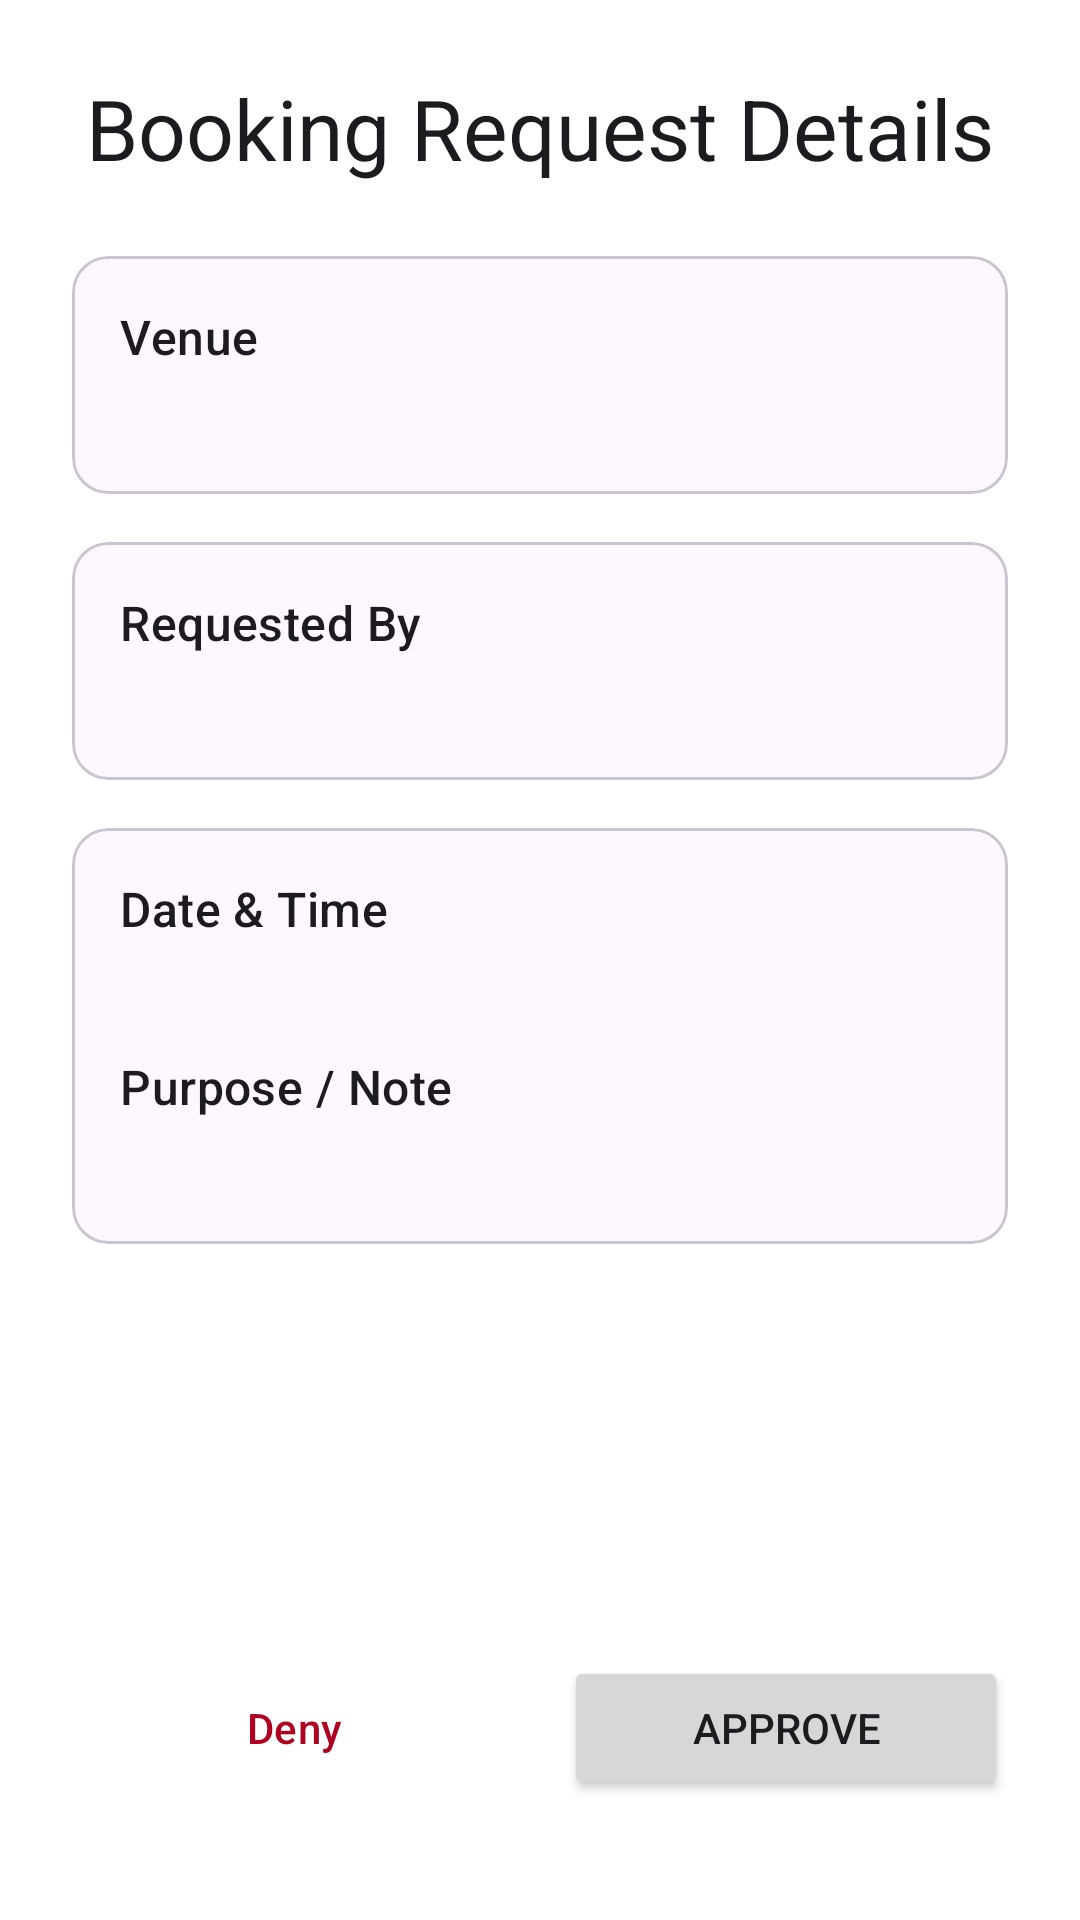

Reconstruct the res/layout file that produces this screen, plus the resources it refers to.
<!-- AndroidManifest.xml: application theme Theme.BookNM -->
<!-- res/layout/activity_admin_booking_details.xml -->
<?xml version="1.0" encoding="utf-8"?>
<RelativeLayout xmlns:android="http://schemas.android.com/apk/res/android"
    xmlns:app="http://schemas.android.com/apk/res-auto"
    xmlns:tools="http://schemas.android.com/tools"
    android:layout_width="match_parent"
    android:layout_height="match_parent"
    android:background="?attr/colorSurfaceContainerLowest"
    android:padding="24dp"
    tools:context=".AdminBookingDetailsActivity">

    <TextView
        android:id="@+id/tvBookingDetailsTitle"
        android:layout_width="wrap_content"
        android:layout_height="wrap_content"
        android:layout_alignParentTop="true"
        android:layout_centerHorizontal="true"
        android:text="Booking Request Details"
        android:textAppearance="@style/TextAppearance.Material3.HeadlineMedium" />

    
    <com.google.android.material.card.MaterialCardView
        android:id="@+id/cardVenue"
        android:layout_width="match_parent"
        android:layout_height="wrap_content"
        android:layout_below="@id/tvBookingDetailsTitle"
        android:layout_marginTop="24dp">

        <RelativeLayout
            android:layout_width="match_parent"
            android:layout_height="wrap_content"
            android:padding="16dp">

            <TextView
                android:id="@+id/labelVenue"
                android:layout_width="wrap_content"
                android:layout_height="wrap_content"
                android:text="Venue"
                android:textAppearance="@style/TextAppearance.Material3.TitleMedium" />

            <TextView
                android:id="@+id/tvDetailVenueName"
                android:layout_width="wrap_content"
                android:layout_height="wrap_content"
                android:layout_below="@id/labelVenue"
                android:layout_marginTop="4dp"
                android:textAppearance="@style/TextAppearance.Material3.BodyLarge"
                tools:text="Auditorium" />
        </RelativeLayout>
    </com.google.android.material.card.MaterialCardView>

    
    <com.google.android.material.card.MaterialCardView
        android:id="@+id/cardUser"
        android:layout_width="match_parent"
        android:layout_height="wrap_content"
        android:layout_below="@id/cardVenue"
        android:layout_marginTop="16dp">

        <RelativeLayout
            android:layout_width="match_parent"
            android:layout_height="wrap_content"
            android:padding="16dp">

            <TextView
                android:id="@+id/labelUser"
                android:layout_width="wrap_content"
                android:layout_height="wrap_content"
                android:text="Requested By"
                android:textAppearance="@style/TextAppearance.Material3.TitleMedium" />

            <TextView
                android:id="@+id/tvDetailUserName"
                android:layout_width="wrap_content"
                android:layout_height="wrap_content"
                android:layout_below="@id/labelUser"
                android:layout_marginTop="4dp"
                android:textAppearance="@style/TextAppearance.Material3.BodyLarge"
                tools:text="Tural (tural@nmims.in)" />
        </RelativeLayout>
    </com.google.android.material.card.MaterialCardView>

    
    <com.google.android.material.card.MaterialCardView
        android:id="@+id/cardInfo"
        android:layout_width="match_parent"
        android:layout_height="wrap_content"
        android:layout_below="@id/cardUser"
        android:layout_marginTop="16dp">

        <RelativeLayout
            android:layout_width="match_parent"
            android:layout_height="wrap_content"
            android:padding="16dp">

            <TextView
                android:id="@+id/labelDateTime"
                android:layout_width="wrap_content"
                android:layout_height="wrap_content"
                android:text="Date &amp; Time"
                android:textAppearance="@style/TextAppearance.Material3.TitleMedium" />

            <TextView
                android:id="@+id/tvDetailDateTime"
                android:layout_width="wrap_content"
                android:layout_height="wrap_content"
                android:layout_below="@id/labelDateTime"
                android:layout_marginTop="4dp"
                android:textAppearance="@style/TextAppearance.Material3.BodyLarge"
                tools:text="2025-12-25, 09:00 - 11:00" />

            <TextView
                android:id="@+id/labelPurpose"
                android:layout_width="wrap_content"
                android:layout_height="wrap_content"
                android:layout_below="@id/tvDetailDateTime"
                android:layout_marginTop="12dp"
                android:text="Purpose / Note"
                android:textAppearance="@style/TextAppearance.Material3.TitleMedium" />

            <TextView
                android:id="@+id/tvDetailPurpose"
                android:layout_width="wrap_content"
                android:layout_height="wrap_content"
                android:layout_below="@id/labelPurpose"
                android:layout_marginTop="4dp"
                android:textAppearance="@style/TextAppearance.Material3.BodyLarge"
                tools:text="To conduct a workshop on Android Development for junior batch students." />
        </RelativeLayout>
    </com.google.android.material.card.MaterialCardView>

    
    <RelativeLayout
        android:layout_width="match_parent"
        android:layout_height="wrap_content"
        android:layout_alignParentBottom="true"
        android:layout_marginBottom="16dp">

        
        <LinearLayout
            android:id="@+id/layoutActionButtons"
            android:layout_width="match_parent"
            android:layout_height="wrap_content"
            android:orientation="horizontal">

            <Button
                android:id="@+id/btnDeny"
                style="?attr/materialButtonOutlinedStyle"
                android:layout_width="0dp"
                android:layout_height="wrap_content"
                android:layout_marginEnd="8dp"
                android:layout_weight="1"
                android:text="Deny"
                android:textColor="@color/design_default_color_error"
                app:strokeColor="@color/design_default_color_error" />

            <Button
                android:id="@+id/btnApprove"
                android:layout_width="0dp"
                android:layout_height="wrap_content"
                android:layout_marginStart="8dp"
                android:layout_weight="1"
                android:text="Approve" />
        </LinearLayout>

        
        <TextView
            android:id="@+id/tvFinalStatus"
            android:layout_width="match_parent"
            android:layout_height="wrap_content"
            android:gravity="center"
            android:padding="16dp"
            android:textAppearance="@style/TextAppearance.Material3.TitleMedium"
            android:visibility="gone"
            tools:text="Request has been Approved"
            tools:visibility="visible" />
    </RelativeLayout>

</RelativeLayout>
<!-- resources referenced by this layout -->
<resources>
  <style name="Theme.BookNM" parent="Base.Theme.BookNM" />
  <style name="Base.Theme.BookNM" parent="Theme.Material3.DayNight.NoActionBar">
          
          <item name="colorPrimary">@color/primary</item>
          <item name="colorSecondary">@color/accent</item>
          <item name="android:statusBarColor">@color/primary_dark</item>
          
          
          <item name="android:windowBackground">@color/surface</item>
      </style>
  <color name="primary">#3F51B5</color>
  <color name="accent">#FF4081</color>
  <color name="primary_dark">#303F9F</color>
  <color name="surface">#F5F5F5</color>
</resources>
